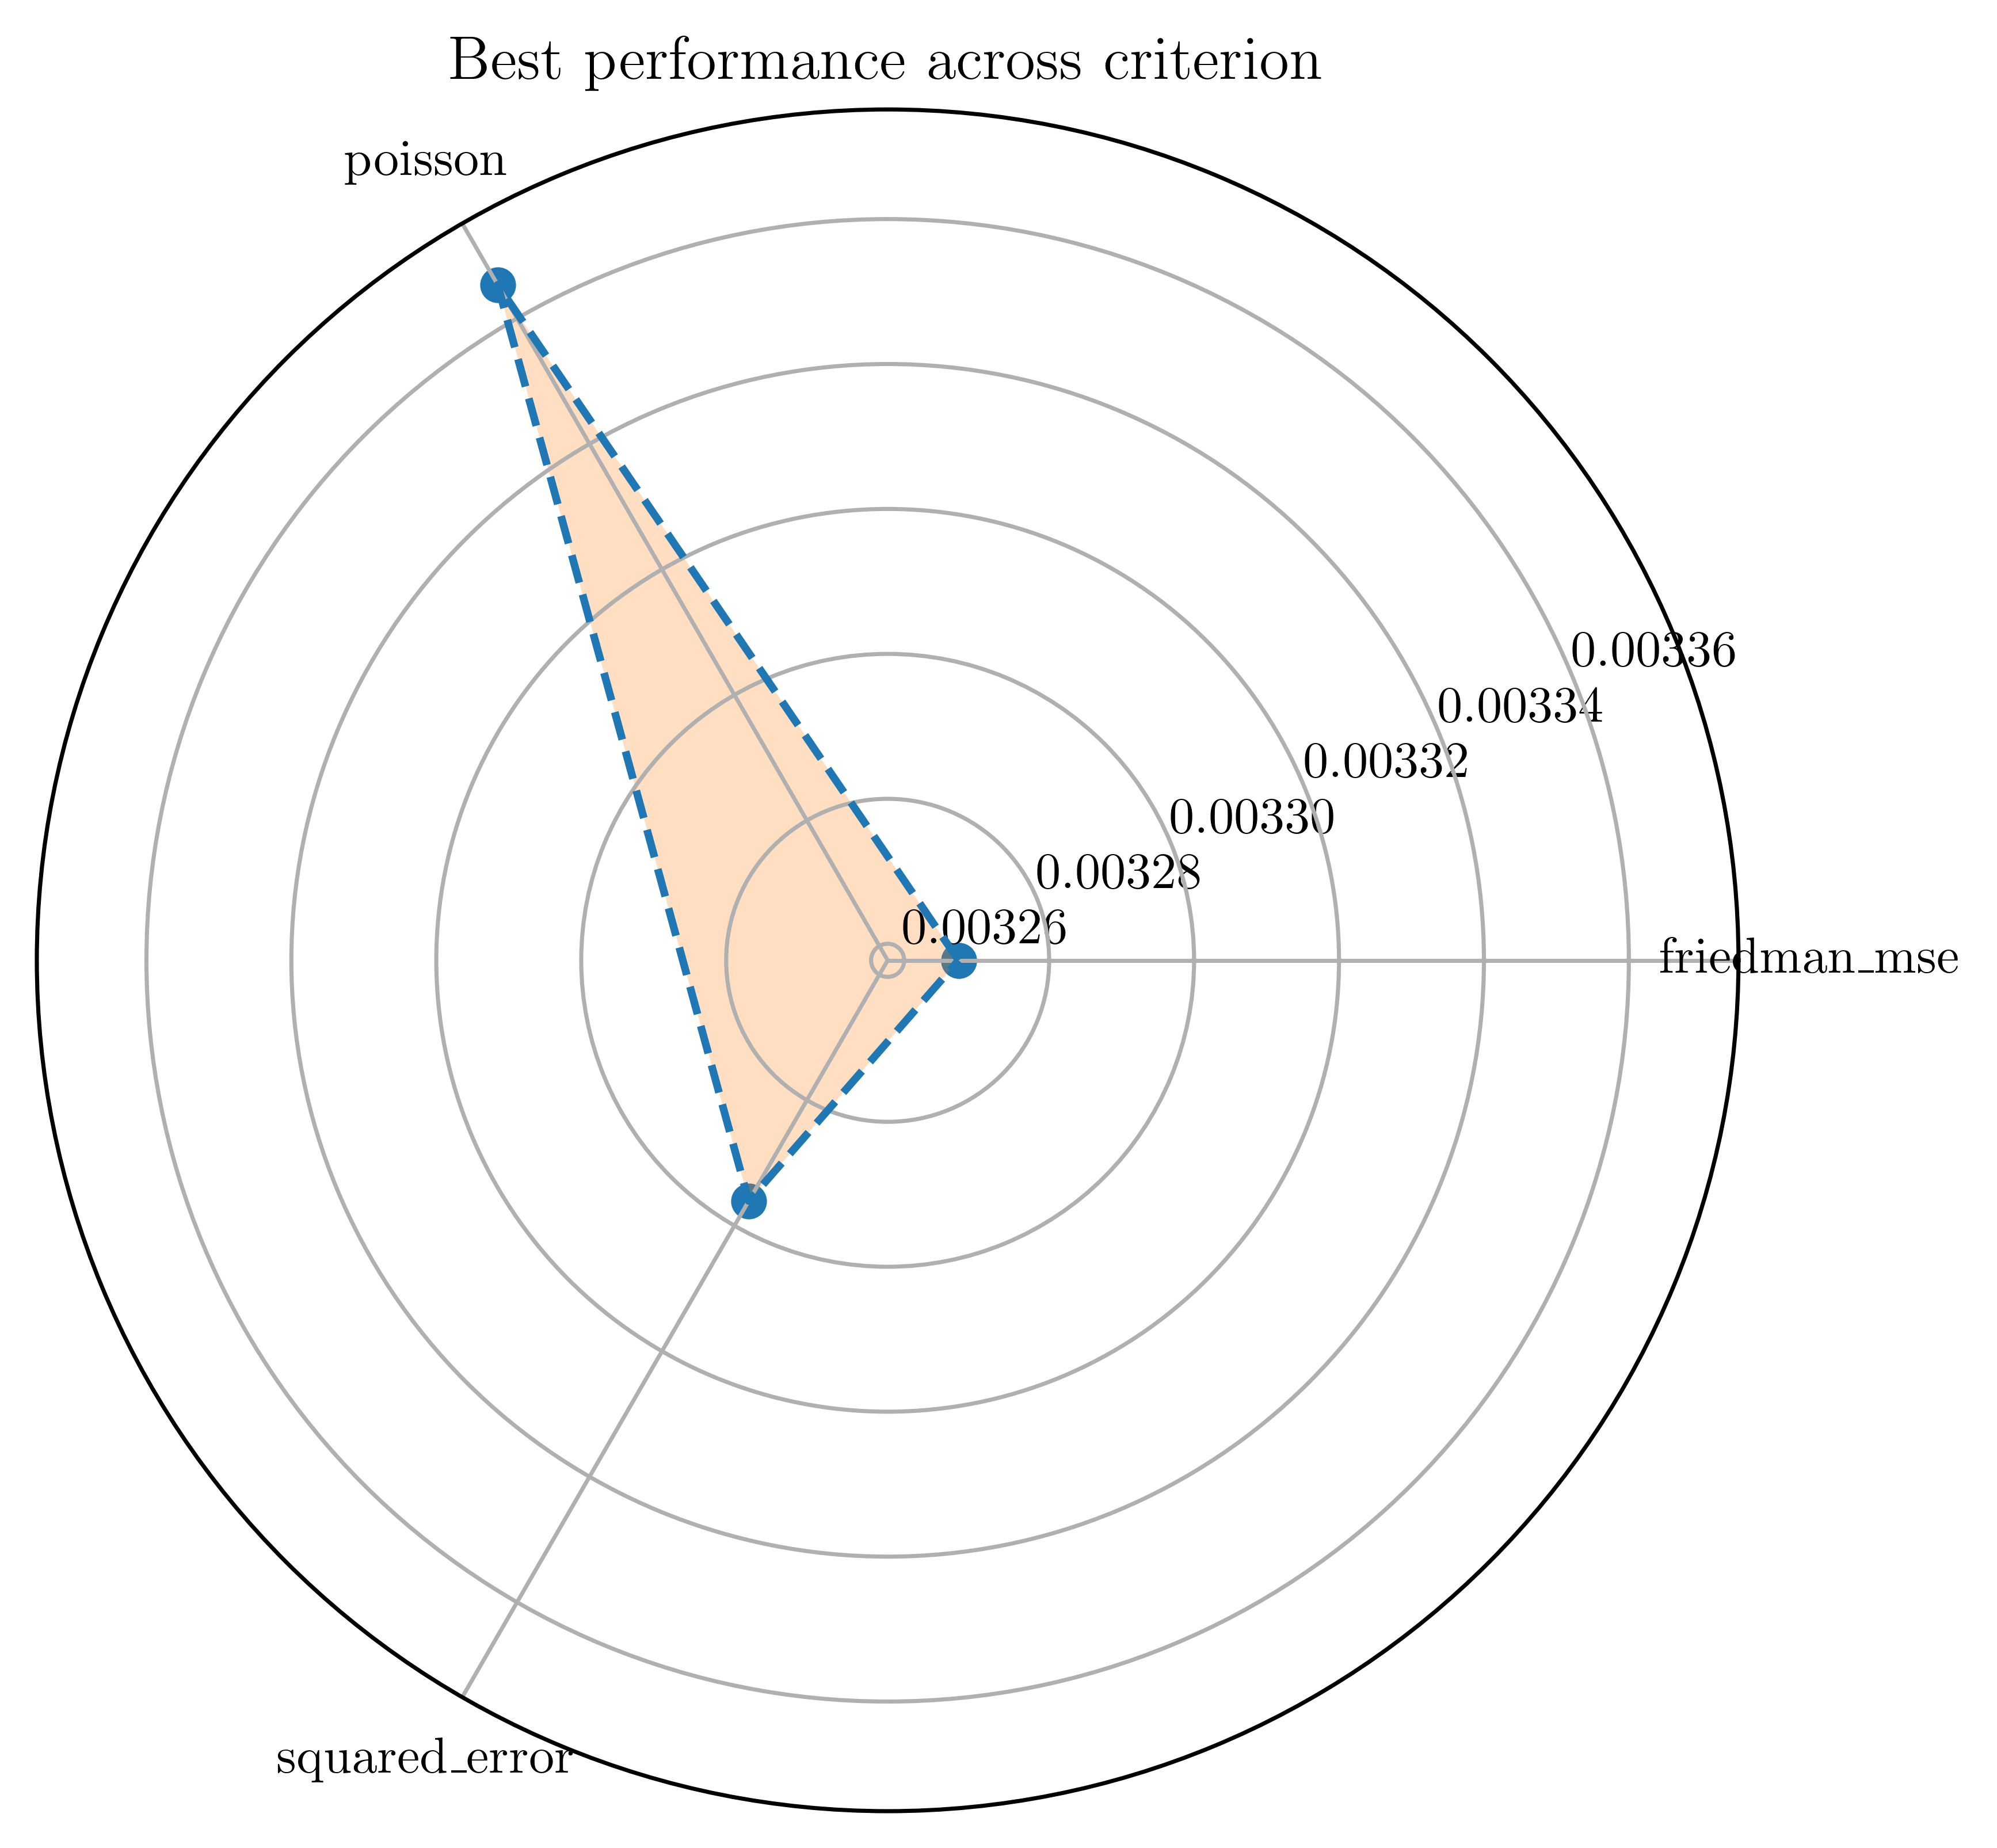

The data file committed next to this chart (first rows):
x, y
0.0, 0.003267
2.094, 0.003365
4.189, 0.003296
0.0, 0.003267
